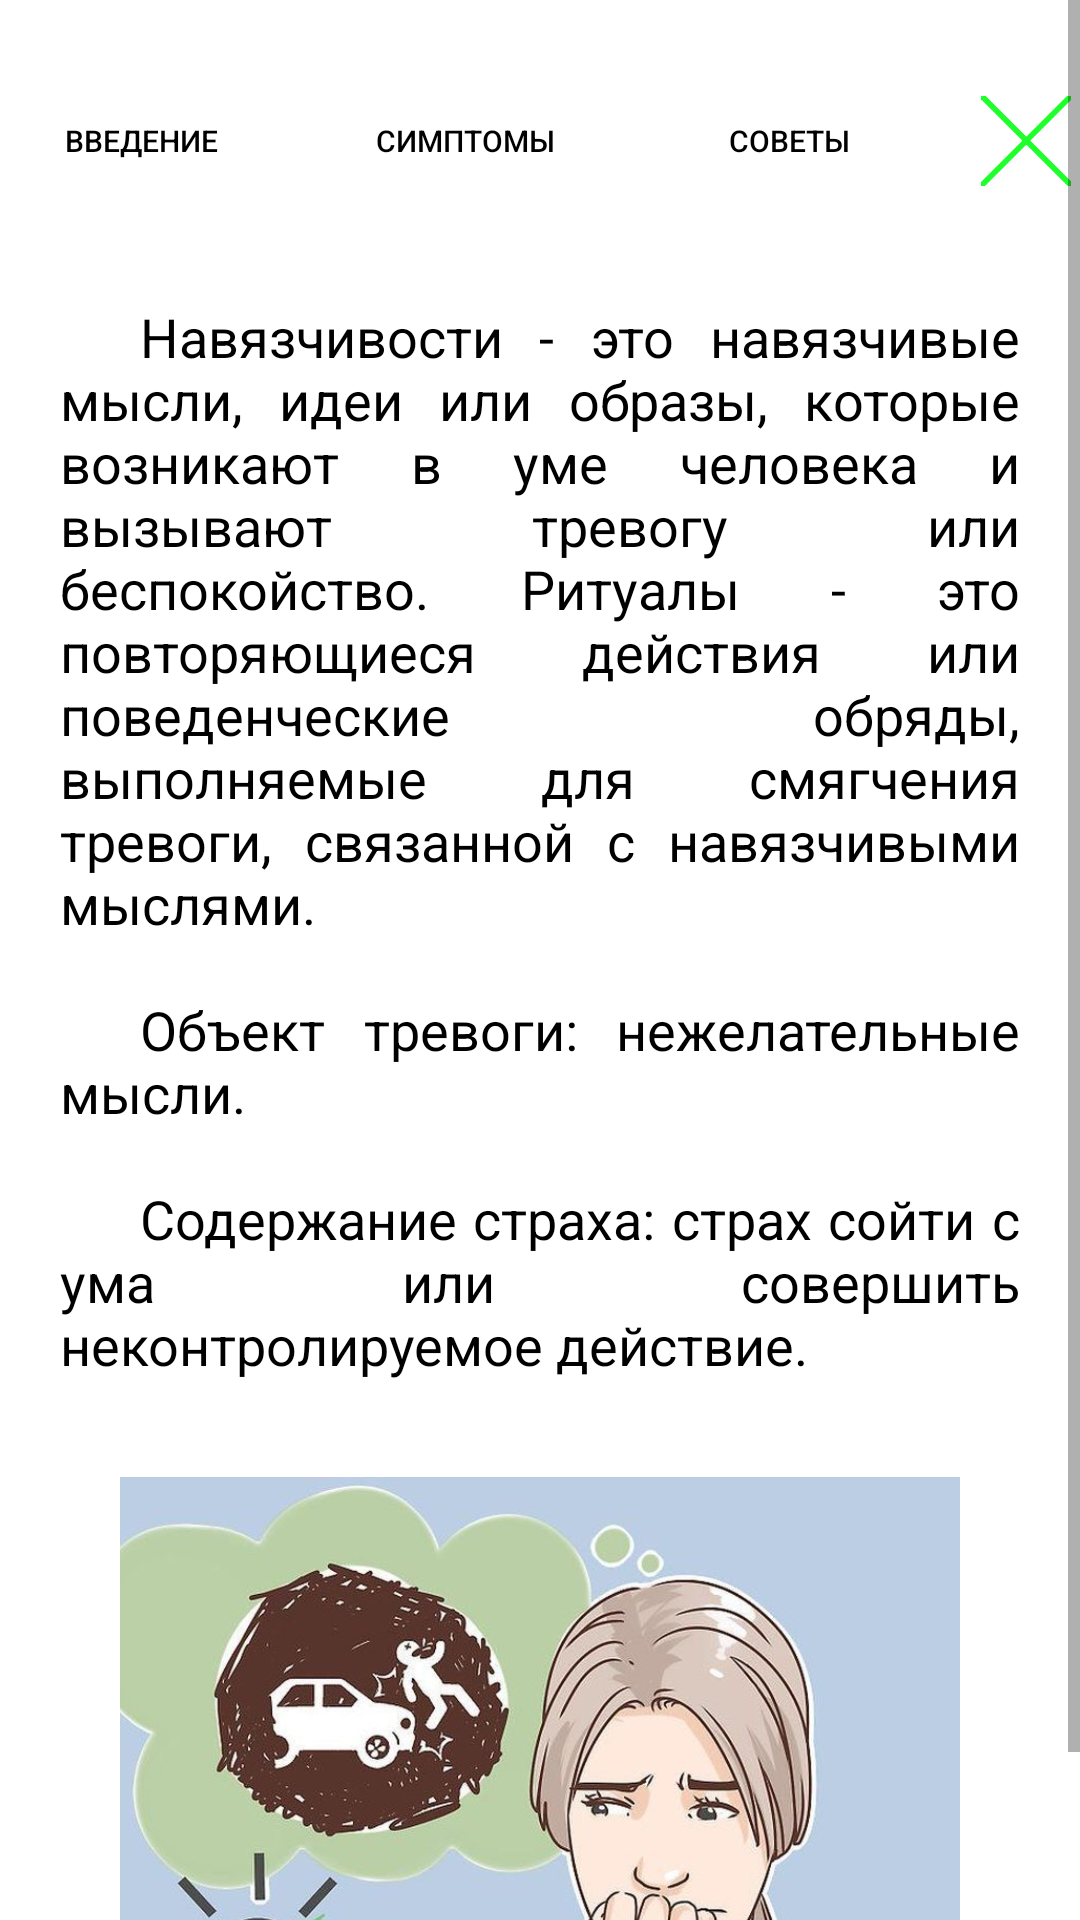

Produce the Android XML layout that renders to this screen, including the resource entries it uses.
<!-- AndroidManifest.xml: application theme Theme.Face_test -->
<!-- res/layout/activity_obsessions.xml -->
<?xml version="1.0" encoding="utf-8"?>
<androidx.constraintlayout.widget.ConstraintLayout xmlns:android="http://schemas.android.com/apk/res/android"
    xmlns:app="http://schemas.android.com/apk/res-auto"
    xmlns:tools="http://schemas.android.com/tools"
    android:layout_width="match_parent"
    android:layout_height="match_parent"
    tools:context=".ObsessionsActivity">
    <ScrollView
        android:layout_width="match_parent"
        android:layout_height="match_parent">
        <RelativeLayout
            android:layout_width="match_parent"
            android:layout_height="wrap_content"
            android:orientation="vertical">
            <LinearLayout
                android:layout_width="match_parent"
                android:layout_height="wrap_content"
                android:layout_marginTop="23dp"
                android:id="@+id/linear_layout"
                android:gravity="center">
                <Button
                    android:id="@+id/intro_btn"
                    android:layout_width="wrap_content"
                    android:layout_height="wrap_content"
                    android:textAlignment="center"
                    android:textSize="10sp"
                    android:text="@string/intro"
                    android:background="@drawable/rounded_button"
                    android:layout_marginHorizontal="10dp"/>
                <Button
                    android:id="@+id/signs_btn"
                    android:layout_width="wrap_content"
                    android:layout_height="wrap_content"
                    android:textAlignment="center"
                    android:textSize="10sp"
                    android:text="@string/signs"
                    android:background="@drawable/rounded_button"
                    android:layout_marginHorizontal="10dp"/>
                <Button
                    android:id="@+id/tips_btn"
                    android:layout_width="wrap_content"
                    android:layout_height="wrap_content"
                    android:textAlignment="center"
                    android:textSize="10sp"
                    android:text="@string/tips"
                    android:background="@drawable/rounded_button"
                    android:layout_marginHorizontal="10dp"/>
                <Button
                    android:id="@+id/button_close"
                    android:layout_width="30dp"
                    android:layout_height="30dp"
                    android:background="@drawable/close_img"
                    android:clickable="true"
                    android:layout_marginHorizontal="10dp"
                    />
            </LinearLayout>
            <TextView
                android:layout_width="wrap_content"
                android:layout_height="wrap_content"
                android:justificationMode="inter_word"
                android:text="@string/obsessions_definition"
                android:layout_marginHorizontal="20dp"
                android:layout_marginTop="100dp"
                android:textColor="@color/textColor"
                android:textSize="18sp"
                android:id="@+id/definition"
                />
            <ImageView
                android:layout_width="280dp"
                android:layout_height="220dp"
                android:id="@+id/img"
                android:layout_centerHorizontal="true"
                app:cardCornerRadius="20dp"
                android:layout_below="@id/definition"
                android:src="@drawable/obsessions_img"
                />
            <TextView
                android:layout_width="wrap_content"
                android:layout_height="wrap_content"
                android:text="@string/obsessions_sings"
                android:layout_marginHorizontal="20dp"
                android:layout_marginTop="100dp"
                android:textColor="@color/textColor"
                android:textSize="14sp"
                android:id="@+id/sings"
                android:visibility="gone"
                />
            <TextView
                android:layout_width="wrap_content"
                android:layout_height="wrap_content"
                android:justificationMode="inter_word"
                android:text="@string/obsessions_tips1"
                android:layout_marginHorizontal="20dp"
                android:layout_marginTop="100dp"
                android:textColor="@color/textColor"
                android:textSize="14sp"
                android:id="@+id/tips1"
                android:visibility="gone"
                />
            <TextView
                android:layout_width="wrap_content"
                android:layout_height="wrap_content"
                android:text="@string/obsessions_tips2"
                android:layout_marginHorizontal="20dp"
                android:textColor="@color/textColor"
                android:textSize="14sp"
                android:id="@+id/tips2"
                android:layout_below="@+id/tips1"
                android:visibility="gone"
                />
            <TextView
                android:layout_width="wrap_content"
                android:layout_height="wrap_content"
                android:text="@string/note"
                android:layout_marginTop="20dp"
                android:textColor="@color/textColor"
                android:layout_below="@+id/tips2"
                android:textSize="14sp"
                android:justificationMode="inter_word"
                android:layout_marginHorizontal="20dp"
                android:id="@+id/textView_note"
                android:visibility="gone"
            />
            <View
                android:layout_width="match_parent"
                android:layout_height="20dp"
                android:layout_below="@+id/textView_note"/>
        </RelativeLayout>
    </ScrollView>
</androidx.constraintlayout.widget.ConstraintLayout>
<!-- resources referenced by this layout -->
<resources>
  <color name="textColor">@color/black</color>
  <string name="intro">Введение</string>
  <string name="note">\t\t\t\tПримечание: Эти рекомендации по эмоциональному состоянию предоставляются исключительно в информационных целях и не должны рассматриваться как замена медицинской консультации или профессионального медицинского совета. Важно понимать, что каждый человек индивидуален, и у каждого могут быть уникальные физические и психологические характеристики, включая возможные аллергии, болезни или медицинские условия. Перед принятием каких-либо решений о своем здоровье или принятии рекомендаций по эмоциональному состоянию следует обязательно проконсультироваться с квалифицированным медицинским специалистом или врачом. Этот профессиональный совет поможет убедиться, что рекомендации и советы соответствуют индивидуальным потребностям и особенностям здоровья каждого человека.</string>
  <string name="obsessions_definition">\t\t\t\tНавязчивости - это навязчивые мысли, идеи или образы, которые возникают в уме человека и вызывают тревогу или беспокойство. Ритуалы - это повторяющиеся действия или поведенческие обряды, выполняемые для смягчения тревоги, связанной с навязчивыми мыслями.\n\n\t\t\t\tОбъект тревоги: нежелательные мысли.\n\n\t\t\t\tСодержание страха: страх сойти с ума или совершить неконтролируемое действие.\n</string>
  <string name="obsessions_tips1">\t\t\t\tВот несколько советов, которые могут помочь в управлении навязчивыми мыслями и действиями:\n</string>
  <string name="obsessions_tips2">\t\t1.	Обращайтесь за профессиональной помощью: если навязчивые мысли и действия мешают вашей повседневной жизни или вызывают значительное страдание, обратитесь к психотерапевту или психиатру. Профессиональный совет и поддержка могут помочь вам разработать стратегии управления симптомами ОКР.\n
  \t\t2.	Позитивное самовыражение: помните, что навязчивые мысли и действия не определяют вашу личность. Постарайтесь не принимать их за правду или давать им слишком большое значение. Поддерживайте позитивное самовосприятие и помните, что вы больше, чем ваши навязчивые мысли.\n
  \t\t3.	Изучите техники релаксации: практикуйте методы расслабления, такие как глубокое дыхание, медитация или прогрессивная мышечная релаксация, чтобы снизить уровень тревоги и стресса, связанный с навязчивыми мыслями и действиями.\n
  \t\t4.	Применяйте методы управления стрессом: найдите здоровые способы управления стрессом, такие как физические упражнения, хобби или время на природе. Уменьшение общего уровня стресса может помочь снизить интенсивность навязчивых мыслей и действий.\n
  \t\t5.	Установите границы: установите границы для себя и своих мыслей. Разрешите себе время и пространство, чтобы переработать свои мысли, но не позволяйте им контролировать вас или вашу жизнь.\n
  \t\t6.	Изучите стратегии управления временем: организуйте свой день таким образом, чтобы у вас было достаточно времени для выполнения своих обязанностей и занятий, но и для отдыха и релаксации. Это может помочь снизить чувство беспокойства и неопределенности, связанное с навязчивыми мыслями и действиями.\n
  \t\t7.	Поддерживайте здоровый образ жизни: заботьтесь о своем физическом и эмоциональном здоровье, следите за режимом сна, питанием и упражнениями. Здоровый образ жизни может улучшить вашу общую способность справляться с навязчивыми мыслями и действиями.
  </string>
  <string name="signs">Симптомы</string>
  <string name="tips">Советы</string>
  <color name="black">#FF000000</color>
  <color name="green">#1eff2b</color>
  <color name="teal_200">#FF03DAC5</color>
  <color name="teal_700">#FF018786</color>
</resources>
